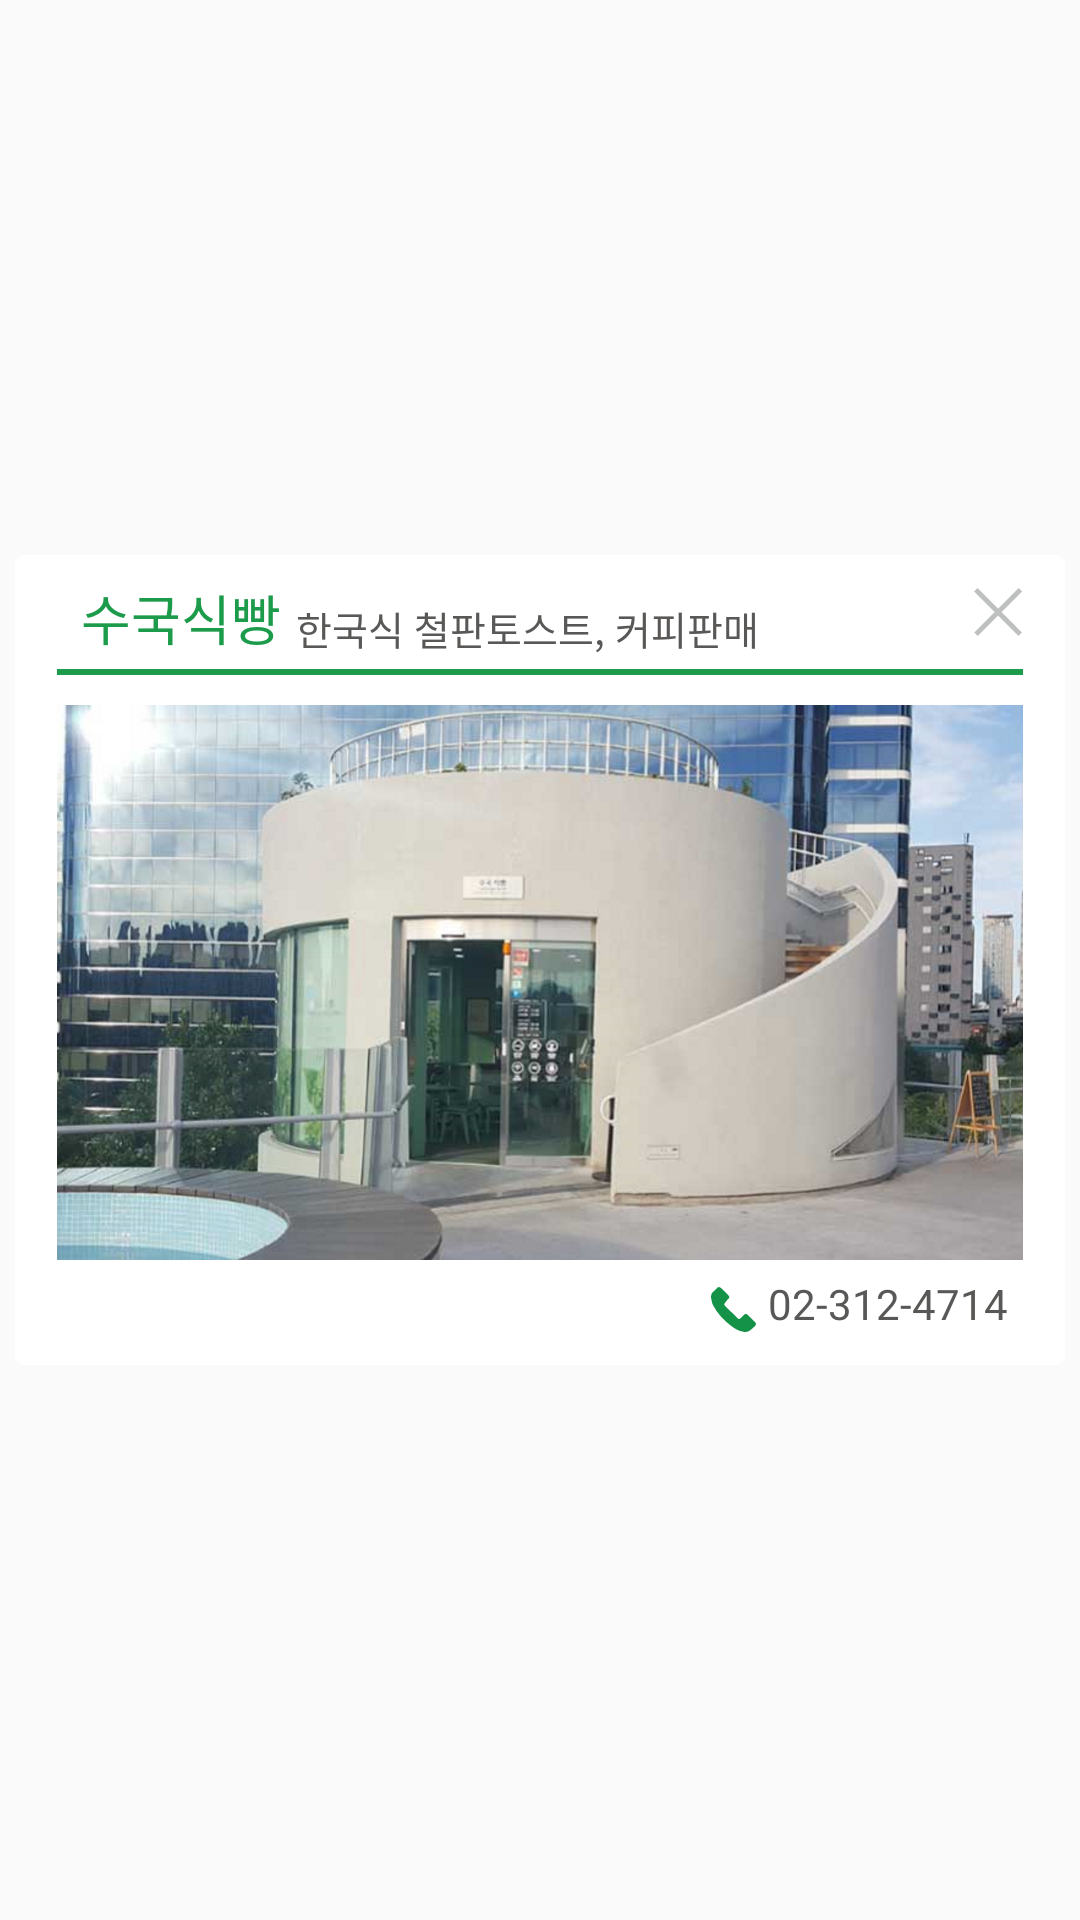

Android layout source for this screen:
<!-- AndroidManifest.xml: application theme GreenStatus -->
<!-- res/layout/layout_dialog_map.xml -->
<?xml version="1.0" encoding="utf-8"?>
<RelativeLayout xmlns:android="http://schemas.android.com/apk/res/android"
    xmlns:app="http://schemas.android.com/apk/res-auto"
    xmlns:tools="http://schemas.android.com/tools"
    tools:ignore="missingPrefix"
    tools:background="@drawable/grey_rounded_back"
    android:layout_width="match_parent"
    android:layout_height="match_parent">

    <LinearLayout
        android:layout_width="350dp"
        android:layout_height="270dp"
        android:layout_centerInParent="true"
        android:background="@drawable/rounded_back"
        android:paddingStart="14dp"
        android:paddingEnd="14dp"
        android:orientation="vertical">
        <RelativeLayout
            android:layout_width="match_parent"
            android:layout_height="38dp">
            <TextView
                android:id="@+id/map_title"
                android:layout_width="wrap_content"
                android:layout_height="wrap_content"
                android:text="수국식빵"
                app:font="Medium"
                android:textSize="18dp"
                android:textColor="@color/colorPrimary"
                android:layout_alignParentBottom="true"
                android:layout_marginBottom="4dp"
                android:layout_alignParentStart="true"
                android:layout_marginStart="8dp"/>
            <TextView
                android:id="@+id/map_sub_title"
                android:layout_width="wrap_content"
                android:layout_height="wrap_content"
                android:layout_toRightOf="@+id/map_title"
                android:layout_alignBottom="@+id/map_title"
                android:layout_marginStart="5dp"
                android:textSize="13dp"
                android:textColor="#595857"
                app:font="Regular"
                android:text="한국식 철판토스트, 커피판매"/>
            <ImageView
                android:id="@+id/map_x_btn"
                android:layout_width="wrap_content"
                android:layout_height="wrap_content"
                android:src="@drawable/camera_x_btn"
                android:layout_alignParentEnd="true"
                android:layout_centerVertical="true"/>
        </RelativeLayout>
        <ImageView
            android:layout_width="match_parent"
            android:layout_height="2dp"
            android:background="@color/colorPrimary"/>
        <RelativeLayout
            android:layout_width="match_parent"
            android:layout_height="match_parent">
            <ImageView
                android:id="@+id/map_img"
                android:layout_width="322dp"
                android:layout_height="185dp"
                android:src="@drawable/suguk"
                android:layout_alignParentTop="true"
                android:layout_marginTop="10dp"
                />
            <TextView
                android:id="@+id/map_phone"
                android:layout_width="wrap_content"
                android:layout_height="wrap_content"
                app:font="Regular"
                android:text="02-312-4714"
                android:textColor="#595857"
                android:layout_alignParentRight="true"
                android:layout_alignParentBottom="true"
                android:layout_marginBottom="11dp"
                android:layout_marginEnd="5dp"
                />
            <ImageView
                android:layout_width="15dp"
                android:layout_height="15dp"
                android:src="@drawable/call"
                android:layout_toLeftOf="@+id/map_phone"
                android:layout_alignBottom="@+id/map_phone"
                android:layout_marginRight="4dp"/>
        </RelativeLayout>
    </LinearLayout>


</RelativeLayout>
<!-- resources referenced by this layout -->
<resources>
  <color name="colorPrimary">#1C9B4B</color>
  <!-- drawable call: png bitmap (drawable-hdpi, 487 bytes) -->
  <!-- drawable camera_x_btn: png bitmap (drawable-hdpi, 363 bytes) -->
  <!-- drawable grey_rounded_back (drawable) -->
  <?xml version="1.0" encoding="utf-8"?>
  <shape xmlns:android="http://schemas.android.com/apk/res/android"
  android:shape="rectangle">
  <solid android:color="#BFC1C0"/>
      <corners
          android:radius="10dp"/>
  </shape>
  <!-- drawable rounded_back (drawable) -->
  <?xml version="1.0" encoding="utf-8"?>
  <shape xmlns:android="http://schemas.android.com/apk/res/android"
      android:shape="rectangle">
      <solid android:color="#FFFFFF"/>
      <corners
          android:radius="3dp"/>
  </shape>
  <!-- drawable suguk: png bitmap (drawable-hdpi, 181814 bytes) -->
  <style name="GreenStatus" parent="Theme.AppCompat.Light.NoActionBar">
      </style>
</resources>
